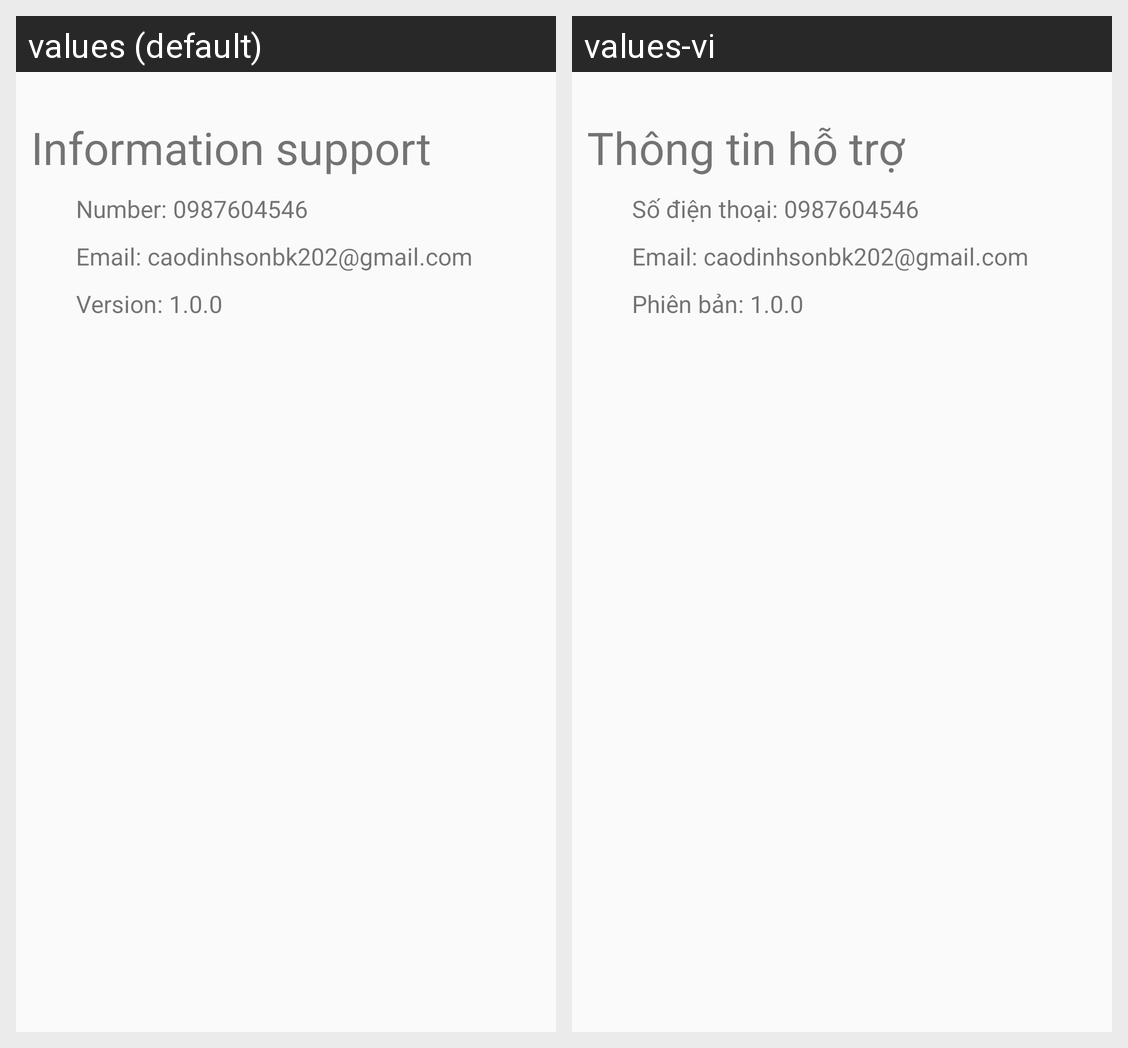

For this localized Android screen grid, give each drawn string resource with its value in every locale shown.
Android screen res/layout/about_fragment.xml rendered under 2 locales, left to right: values (default), values-vi. Device: Nexus 5 (rendered at 1080×1920; each locale shown at half size, 540×960, under a caption strip naming it); theme AppTheme.
Strings drawn on this screen, with the default value and each locale's value (text and hints the layout hard-codes, and strings that could not be matched under every locale, appear in the picture but are not listed):

support_information
  values: Information support
  values-vi: Thông tin hỗ trợ

about_number
  values: Number: 0987604546
  values-vi: Số điện thoại: 0987604546

about_email
  values: Email: caodinhsonbk202@gmail.com
  values-vi: Email: caodinhsonbk202@gmail.com

about_version
  values: Version: 1.0.0
  values-vi: Phiên bản: 1.0.0
